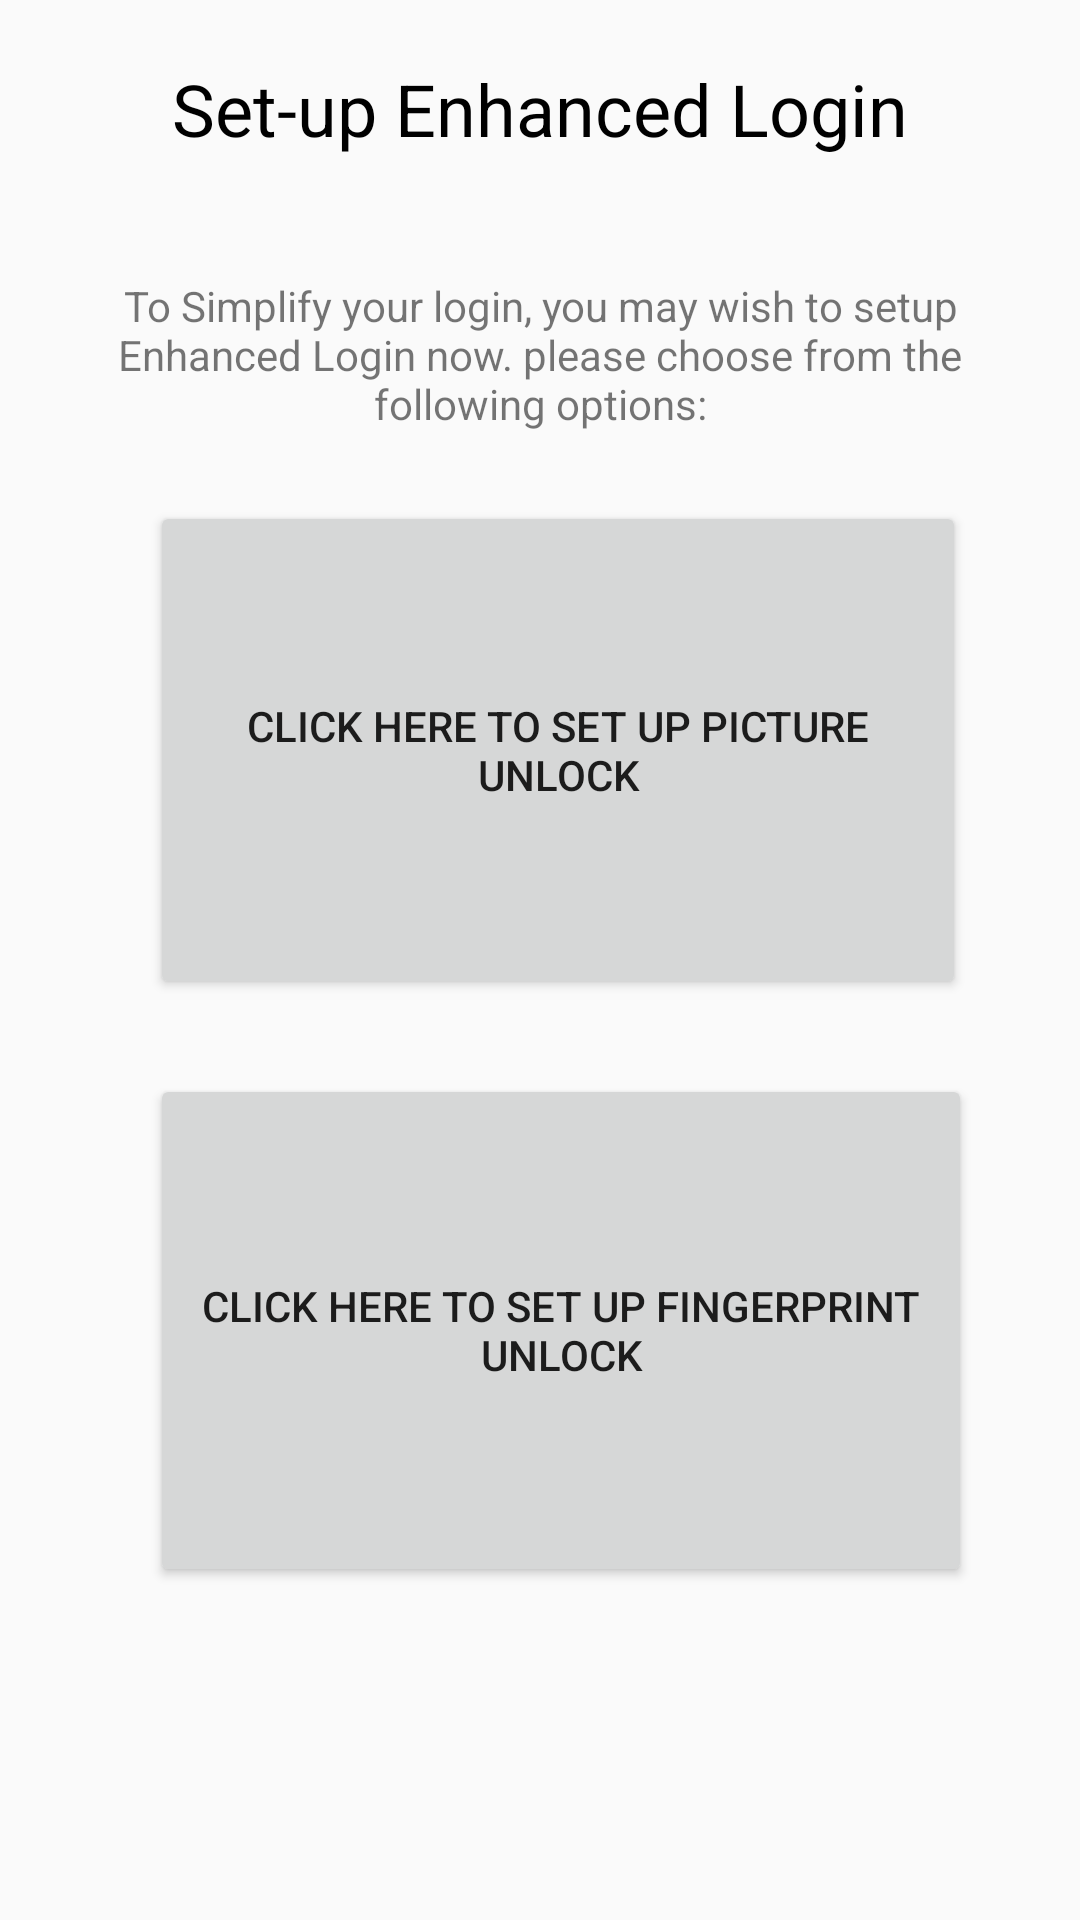

This screen was rendered from an Android layout file. Write that file and the resources it references.
<!-- AndroidManifest.xml: application theme AppTheme -->
<!-- res/layout/activity_enhanced_login_selection.xml -->
<?xml version="1.0" encoding="utf-8"?>
<RelativeLayout xmlns:android="http://schemas.android.com/apk/res/android"
    xmlns:app="http://schemas.android.com/apk/res-auto"
    xmlns:tools="http://schemas.android.com/tools"
    android:layout_width="match_parent"
    android:layout_height="match_parent"
    >


    <TextView
        android:id="@+id/lblSetupEL"
        android:layout_width="wrap_content"
        android:layout_height="wrap_content"
        android:layout_alignParentTop="true"
        android:layout_centerHorizontal="true"
        android:padding="20dp"
        android:text="@string/setupEL"
        android:textColor="@android:color/black"
        android:textSize="24sp" />



    <TextView
        android:id="@+id/paraSetupEL"
        android:layout_width="wrap_content"
        android:layout_height="wrap_content"
        android:layout_below="@id/lblSetupEL"
        android:layout_centerHorizontal="true"
        android:padding="20dp"
        android:text="@string/setupELpara"
        android:textAlignment="center" />

    <Button
        android:id="@+id/btn_ELPU"
        android:layout_width="272dp"
        android:layout_height="166dp"
        android:layout_alignParentStart="true"
        android:layout_alignParentTop="true"
        android:layout_marginStart="50dp"
        android:layout_marginTop="167dp"
        android:text="@string/ELPictureUnlock" />

    <Button
        android:id="@+id/btn_ELFP"
        android:layout_width="274dp"
        android:layout_height="171dp"
        android:layout_alignParentStart="true"
        android:layout_alignParentTop="true"
        android:layout_marginStart="50dp"
        android:layout_marginTop="358dp"
        android:text="@string/ELFingerprint" />



</RelativeLayout>
<!-- resources referenced by this layout -->
<resources>
  <string name="ELFingerprint">Click here to set up Fingerprint Unlock</string>
  <string name="ELPictureUnlock">Click here to set up Picture Unlock</string>
  <string name="setupEL">Set-up Enhanced Login</string>
  <string name="setupELpara">To Simplify your login, you may wish to setup Enhanced Login now. please choose from the following options: </string>
  <style name="AppTheme" parent="Theme.AppCompat.Light.NoActionBar">
          
          <item name="colorPrimary">@color/colorPrimary</item>
          <item name="colorPrimaryDark">@color/colorPrimaryDark</item>
          <item name="colorAccent">@color/colorAccent</item>
      </style>
  <color name="colorPrimary">#8e2236</color>
  <color name="colorPrimaryDark">#303F9F</color>
  <color name="colorAccent">#FF4081</color>
</resources>
